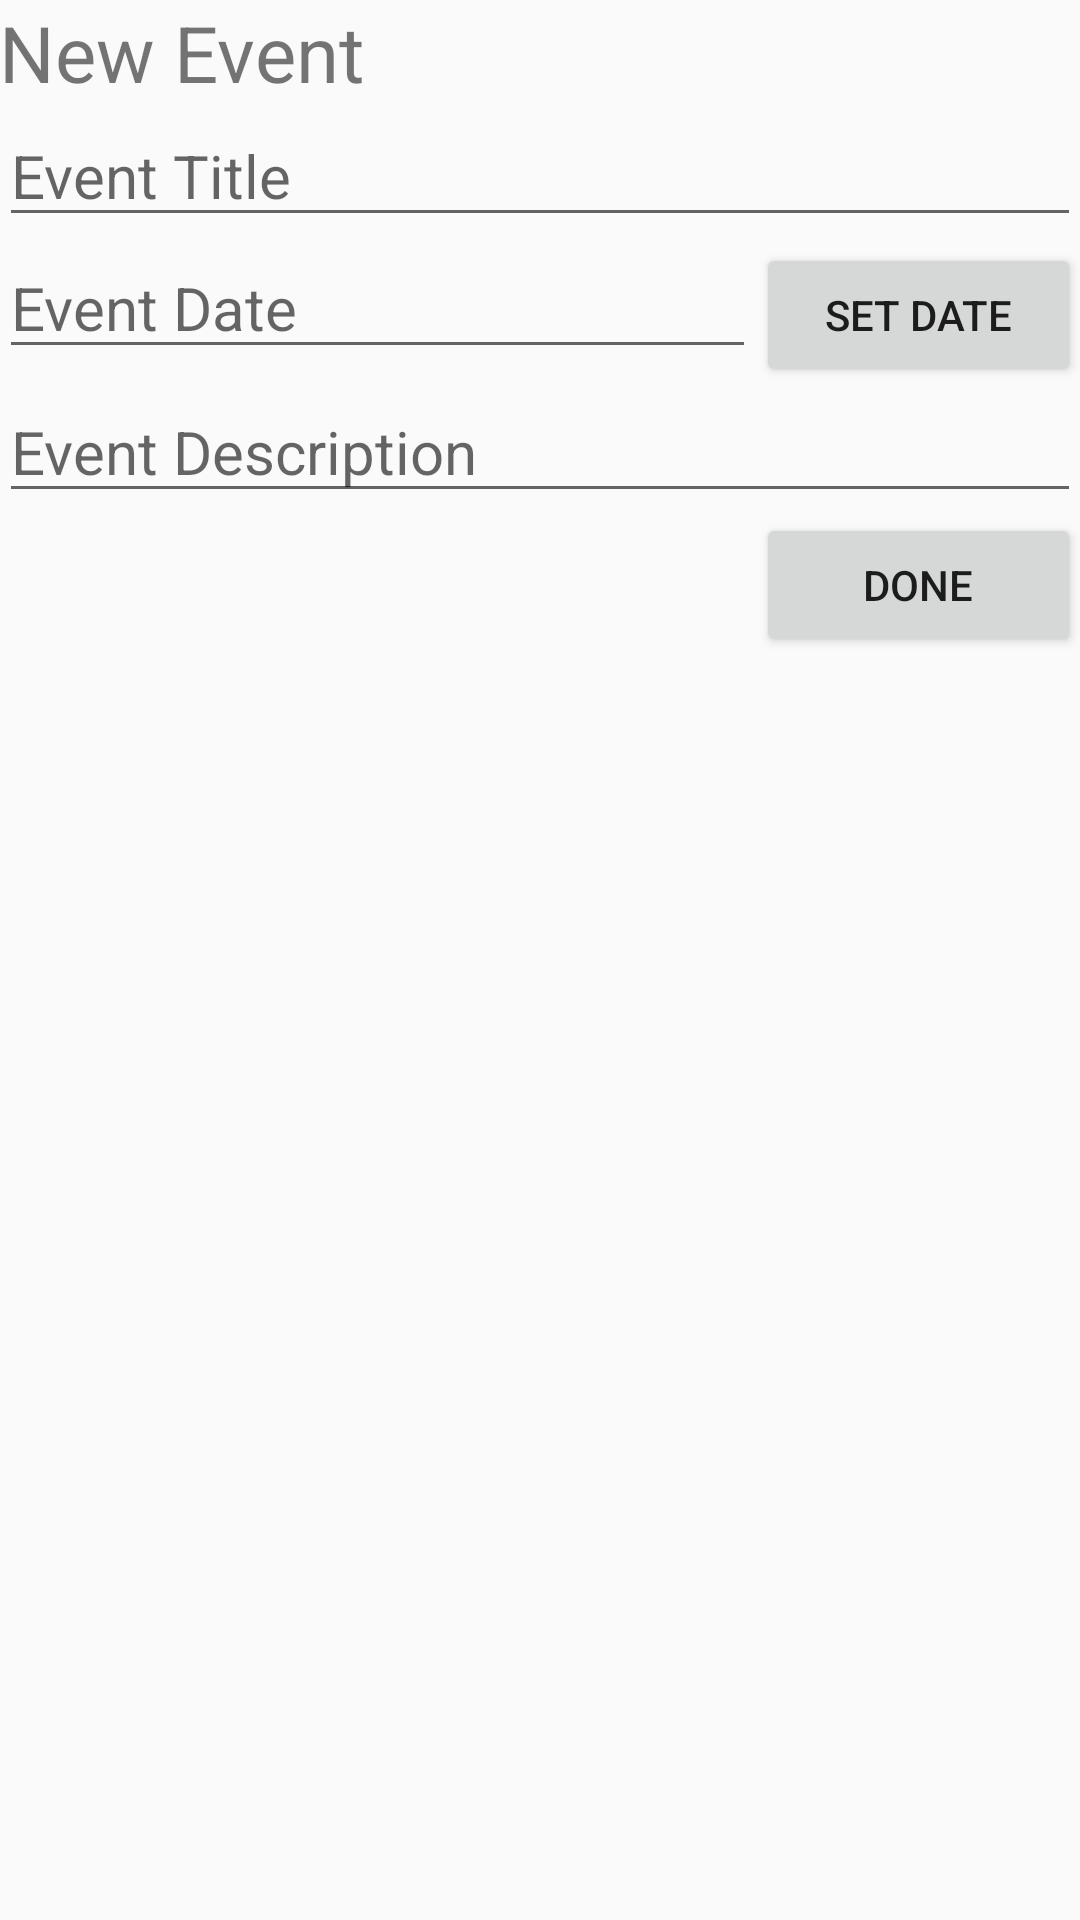

Layout XML and referenced resources for this Android screen:
<!-- AndroidManifest.xml: application theme AppTheme -->
<!-- res/layout/activity_add_new_event.xml -->
<?xml version="1.0" encoding="utf-8"?>
<LinearLayout xmlns:android="http://schemas.android.com/apk/res/android"
    xmlns:tools="http://schemas.android.com/tools"
    android:layout_width="match_parent"
    android:layout_height="match_parent"
    android:orientation="vertical"
    android:paddingBottom="@dimen/activity_vertical_margin"
    android:paddingLeft="@dimen/activity_horizontal_margin"
    android:paddingRight="@dimen/activity_horizontal_margin"
    android:paddingTop="@dimen/activity_vertical_margin"
    tools:context="mingyokim3.com.events.addNewEvent">

    <TextView
        android:id="@+id/newEvent"
        android:layout_width="match_parent"
        android:layout_height="wrap_content"
        android:text="@string/new_event"
        android:textSize="26sp" />

    <EditText
        android:id="@+id/eventTitle"
        android:layout_width="match_parent"
        android:layout_height="wrap_content"
        android:hint="@string/event_title"
        android:textSize="20sp"/>

    <LinearLayout
        android:layout_width="match_parent"
        android:layout_height="wrap_content"
        android:orientation="horizontal">
    <EditText
        android:id="@+id/eventDate"
        android:gravity="center_vertical"
        android:layout_width="0dp"
        android:layout_height="wrap_content"
        android:layout_weight="7"
        android:hint="@string/event_date"
        android:textSize="20sp"
        />
    <Button
        android:id="@+id/setDate"
        android:layout_width="0dp"
        android:layout_height="wrap_content"
        android:layout_weight="3"
        android:text="@string/set_date"
        android:onClick="setDate"/>
    </LinearLayout>

    <EditText
        android:id="@+id/eventDesc"
        android:layout_width="match_parent"
        android:layout_height="wrap_content"
        android:textSize="20sp"
        android:hint="@string/event_desc"/>

    <LinearLayout
        android:layout_width="match_parent"
        android:layout_height="wrap_content"
        android:orientation="horizontal">
    <Space
        android:layout_width="0dp"
        android:layout_height="wrap_content"
        android:layout_weight="7"/>
    <Button
        android:id="@+id/done"
        android:layout_width="0dp"
        android:layout_height="wrap_content"
        android:text="@string/done"
        android:layout_weight="3"
        android:onClick="Done"/>
    </LinearLayout>

</LinearLayout>
<!-- resources referenced by this layout -->
<resources>
  <string name="done">Done</string>
  <string name="event_date">Event Date</string>
  <string name="event_desc">Event Description</string>
  <string name="event_title">Event Title</string>
  <string name="new_event">New Event</string>
  <string name="set_date">Set Date</string>
  <style name="AppTheme" parent="Theme.AppCompat.Light.DarkActionBar">
          
          <item name="colorPrimary">@color/colorPrimary</item>
          <item name="colorPrimaryDark">@color/colorPrimaryDark</item>
          <item name="colorAccent">@color/colorAccent</item>
      </style>
  <!-- not gathered from this repository: default colours our renderer supplied (Android Studio template values) -->
  <color name="colorPrimary">#FF6200EE</color>
  <color name="colorPrimaryDark">#FF3700B3</color>
  <color name="colorAccent">#FF03DAC5</color>
</resources>
